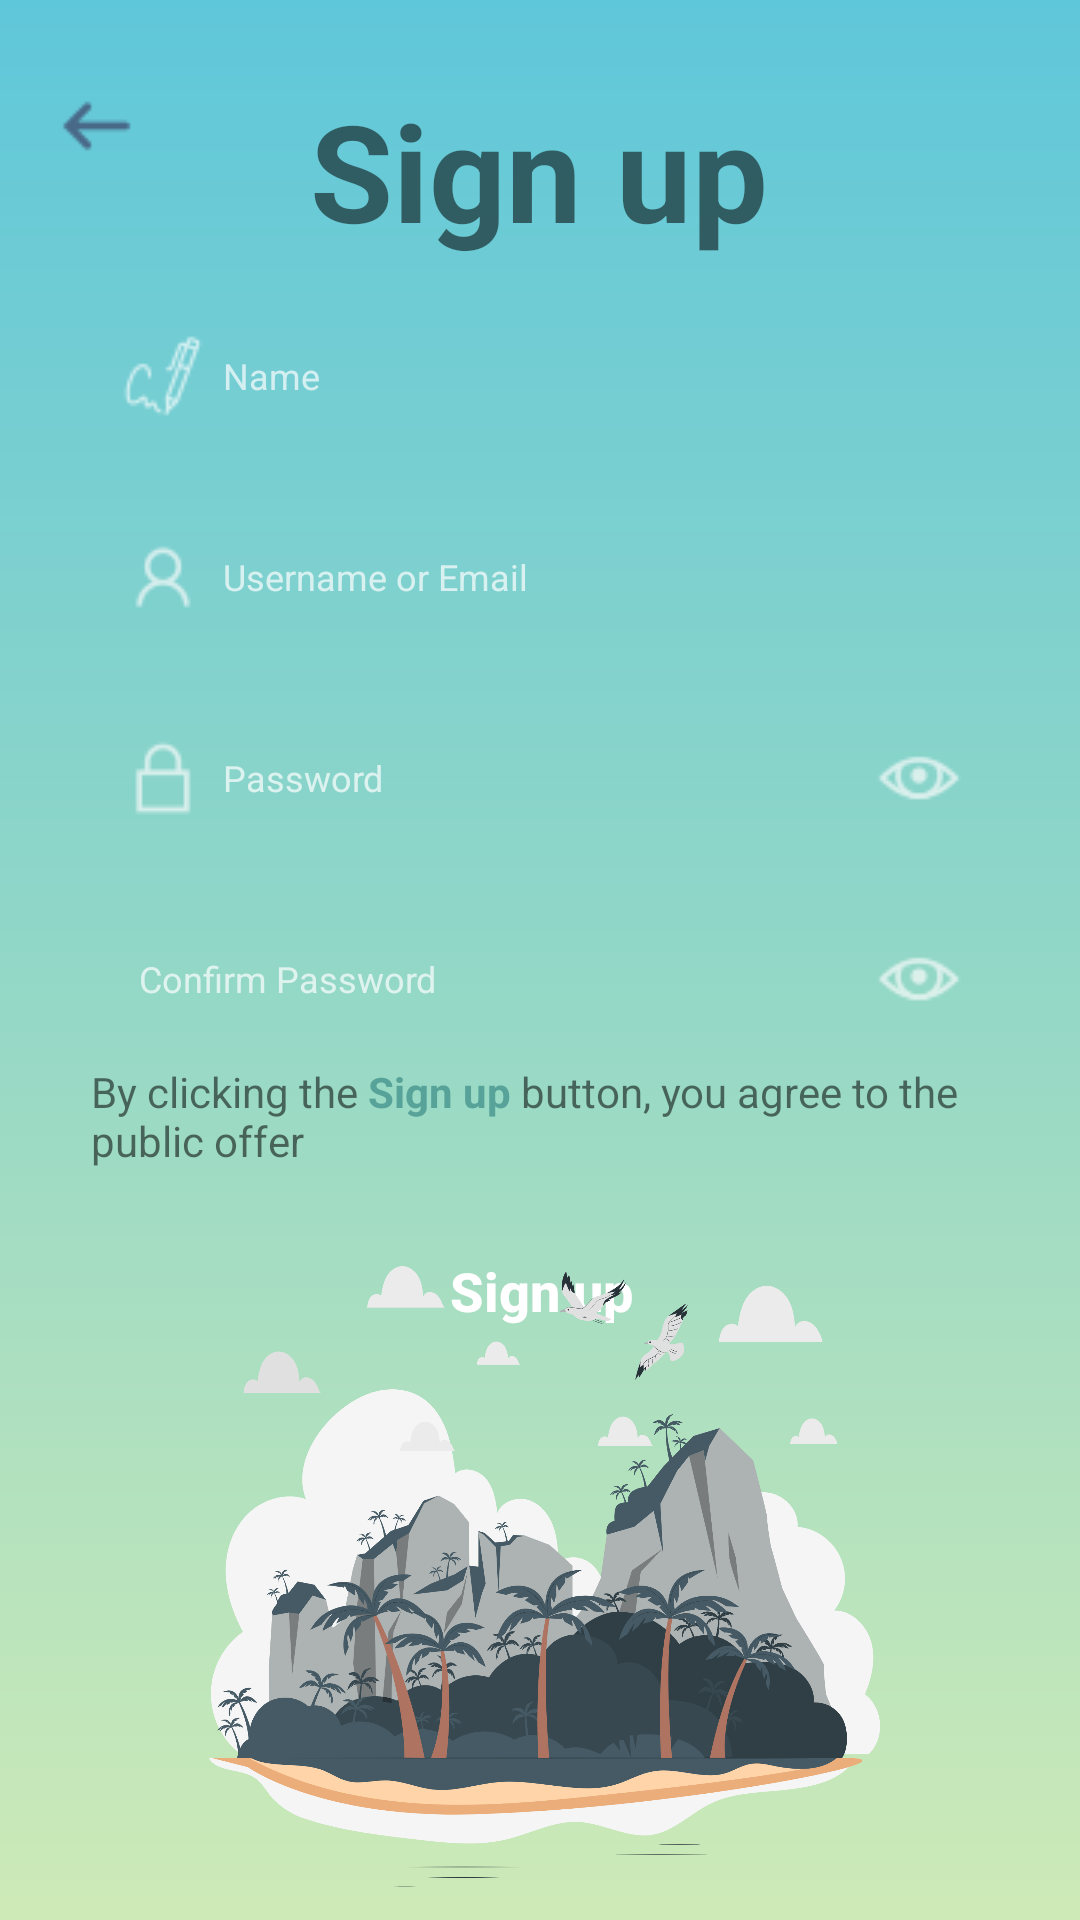

Write the Android layout XML for this screen, with the resource values it uses.
<!-- AndroidManifest.xml: application theme Theme.UDDD -->
<!-- res/layout/register_page.xml -->
<?xml version="1.0" encoding="utf-8"?>
<androidx.constraintlayout.widget.ConstraintLayout xmlns:android="http://schemas.android.com/apk/res/android"
    xmlns:app="http://schemas.android.com/apk/res-auto"
    android:id="@+id/main"
    xmlns:tools="http://schemas.android.com/tools"
    android:layout_width="match_parent"
    android:layout_height="match_parent"
    tools:context=".Activities.SignupActivity"
    android:background="@drawable/background_gradient_color">

    <ImageButton
        android:id="@+id/btn_back"
        android:layout_width="wrap_content"
        android:layout_height="wrap_content"
        android:layout_marginTop="16dp"
        android:backgroundTint="@android:color/transparent"
        app:layout_constraintEnd_toEndOf="parent"
        app:layout_constraintHorizontal_bias="0.014"
        app:layout_constraintStart_toStartOf="parent"
        app:layout_constraintTop_toTopOf="parent"
        app:srcCompat="@drawable/left_32px" />

    <TextView
        android:id="@+id/tv5"
        android:layout_width="wrap_content"
        android:layout_height="wrap_content"
        android:gravity="center"
        android:text="Sign up"
        android:textSize="45sp"
        android:textStyle="bold"
        app:layout_constraintBottom_toBottomOf="parent"
        app:layout_constraintEnd_toEndOf="parent"
        app:layout_constraintHorizontal_bias="0.498"
        app:layout_constraintStart_toStartOf="parent"
        app:layout_constraintTop_toTopOf="parent"
        app:layout_constraintVertical_bias="0.046" />

    <LinearLayout
        android:id="@+id/linearLayout3"
        android:layout_width="350dp"
        android:layout_height="wrap_content"
        android:background="@drawable/custom_button"
        android:backgroundTint="@color/white"
        android:orientation="vertical"
        app:layout_constraintBottom_toBottomOf="parent"
        app:layout_constraintEnd_toEndOf="parent"
        app:layout_constraintHorizontal_bias="0.524"
        app:layout_constraintStart_toStartOf="parent"
        app:layout_constraintTop_toTopOf="parent"
        app:layout_constraintVertical_bias="0.326">

        <EditText
            android:id="@+id/name_bar"
            android:layout_width="300dp"
            android:layout_height="42dp"
            android:layout_gravity="center"
            android:layout_marginTop="25dp"
            android:alpha="0.7"
            android:background="@drawable/custom_button"
            android:backgroundTint="@color/material_dynamic_neutral40"
            android:drawableLeft="@drawable/autograph_28px"
            android:hint="  Name"
            android:padding="10dp"
            android:textColor="@color/white"
            android:textColorHint="@color/white"
            android:textSize="12sp" />

        <EditText
            android:id="@+id/user_name_bar"
            android:layout_width="300dp"
            android:layout_height="42dp"
            android:layout_gravity="center"
            android:layout_marginTop="25dp"
            android:alpha="0.7"
            android:background="@drawable/custom_button"
            android:backgroundTint="@color/material_dynamic_neutral40"
            android:drawableLeft="@drawable/customer_28px"
            android:hint="  Username or Email"
            android:padding="10dp"
            android:textColor="@color/white"
            android:textColorHint="@color/white"
            android:textSize="12sp" />

        <EditText
            android:id="@+id/password_bar"
            android:layout_width="300dp"
            android:layout_height="42dp"
            android:layout_gravity="center"
            android:layout_marginTop="25dp"
            android:alpha="0.7"
            android:background="@drawable/custom_button"
            android:backgroundTint="@color/material_dynamic_neutral40"
            android:drawableLeft="@drawable/lock_28px"
            android:drawableRight="@drawable/eye_28px"
            android:hint="  Password"
            android:padding="10dp"
            android:textColor="@color/white"
            android:textColorHint="@color/white"
            android:textSize="12sp" />

        <EditText
            android:id="@+id/confirm_password_bar"
            android:layout_width="300dp"
            android:layout_height="42dp"
            android:layout_gravity="center"
            android:layout_marginTop="25dp"
            android:alpha="0.7"
            android:background="@drawable/custom_button"
            android:backgroundTint="@color/material_dynamic_neutral40"
            android:drawableRight="@drawable/eye_28px"
            android:hint="  Confirm Password"
            android:padding="10dp"
            android:textColor="@color/white"
            android:textColorHint="@color/white"
            android:textSize="12sp" />

        <TextView
            android:layout_width="300dp"
            android:layout_height="45dp"
            android:layout_gravity="center"
            android:layout_marginTop="7dp"
            android:text="@string/custom_string" />

        <Button
            android:id="@+id/btn_register"
            android:layout_width="150dp"
            android:layout_height="42dp"
            android:layout_gravity="center"
            android:layout_marginTop="10dp"
            android:layout_marginBottom="25dp"
            android:background="@drawable/custom_button"
            android:backgroundTint="@color/green"
            android:text="Sign up"
            android:textAllCaps="false"
            android:textColor="@color/white"
            android:textSize="18sp"
            android:textStyle="bold" />
    </LinearLayout>

    <ImageView
        android:id="@+id/image"
        android:layout_width="361dp"
        android:layout_height="232dp"
        app:layout_constraintBottom_toBottomOf="parent"
        app:layout_constraintEnd_toEndOf="parent"
        app:layout_constraintHorizontal_bias="0.638"
        app:layout_constraintStart_toStartOf="parent"
        app:layout_constraintTop_toTopOf="@+id/linearLayout3"
        app:layout_constraintVertical_bias="1.0"
        app:srcCompat="@drawable/tropical" />


</androidx.constraintlayout.widget.ConstraintLayout>
<!-- resources referenced by this layout -->
<resources>
  <color name="green">#58A399</color>
  <color name="white">#FFFFFFFF</color>
  <!-- drawable autograph_28px: png bitmap (drawable, 764 bytes) -->
  <!-- drawable background_gradient_color (drawable) -->
  <?xml version="1.0" encoding="utf-8"?>
  <shape xmlns:android="http://schemas.android.com/apk/res/android">
  <gradient
      android:startColor="#CEEAB7"
      android:centerColor="#92D7C7"
      android:endColor="#5FC7DA"
      android:angle="90"/>
  </shape>
  <!-- drawable customer_28px: png bitmap (drawable, 596 bytes) -->
  <!-- drawable eye_28px: png bitmap (drawable, 690 bytes) -->
  <!-- drawable left_32px: png bitmap (drawable, 579 bytes) -->
  <!-- drawable lock_28px: png bitmap (drawable, 456 bytes) -->
  <!-- drawable tropical: png bitmap (drawable, 376257 bytes) -->
  <string name="custom_string">By clicking the <b><font color="#58A399">Sign up</font></b> button, you agree to the public offer</string>
  <style name="Theme.UDDD" parent="Base.Theme.UDDD" />
  <style name="Base.Theme.UDDD" parent="Theme.Design.Light.NoActionBar">
          
          <item name="colorPrimary">#58A399</item>
  
      </style>
</resources>
